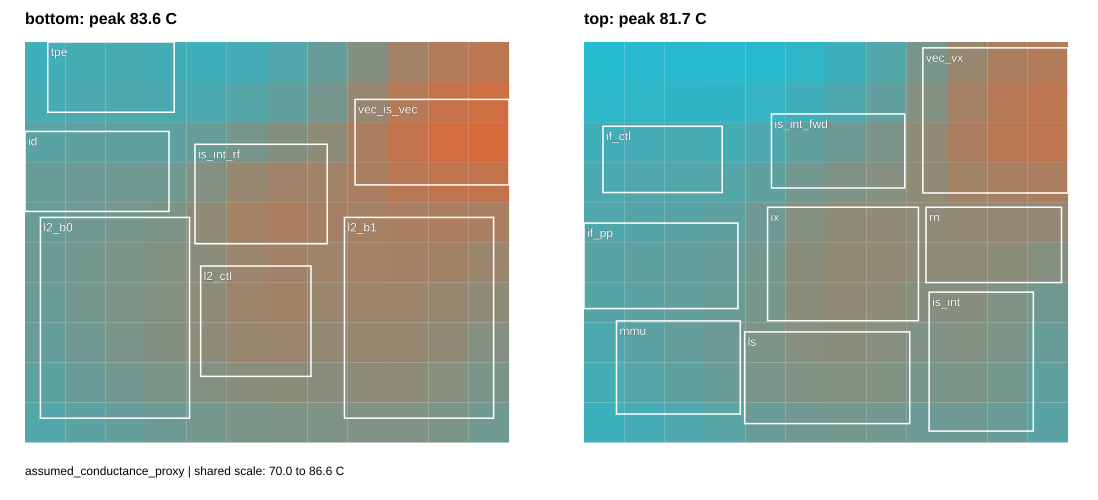

The table this chart was drawn from, first rows:
layer, row_from_bottom, column_from_left, temperature_C, backend
bottom, 0, 0, 73.58, assumed_conductance_proxy
bottom, 0, 1, 74.27, assumed_conductance_proxy
bottom, 0, 2, 74.96, assumed_conductance_proxy
bottom, 0, 3, 75.61, assumed_conductance_proxy
bottom, 0, 4, 76.13, assumed_conductance_proxy
bottom, 0, 5, 76.59, assumed_conductance_proxy
bottom, 0, 6, 76.82, assumed_conductance_proxy
bottom, 0, 7, 76.86, assumed_conductance_proxy
bottom, 0, 8, 77.02, assumed_conductance_proxy
bottom, 0, 9, 77.02, assumed_conductance_proxy
bottom, 0, 10, 76.6, assumed_conductance_proxy
bottom, 0, 11, 75.83, assumed_conductance_proxy
bottom, 1, 0, 74.37, assumed_conductance_proxy
bottom, 1, 1, 75.26, assumed_conductance_proxy
bottom, 1, 2, 76.01, assumed_conductance_proxy
bottom, 1, 3, 76.66, assumed_conductance_proxy
bottom, 1, 4, 77.14, assumed_conductance_proxy
bottom, 1, 5, 77.71, assumed_conductance_proxy
bottom, 1, 6, 77.91, assumed_conductance_proxy
bottom, 1, 7, 77.69, assumed_conductance_proxy
bottom, 1, 8, 77.97, assumed_conductance_proxy
bottom, 1, 9, 77.99, assumed_conductance_proxy
bottom, 1, 10, 77.53, assumed_conductance_proxy
bottom, 1, 11, 76.59, assumed_conductance_proxy
bottom, 2, 0, 74.95, assumed_conductance_proxy
bottom, 2, 1, 75.84, assumed_conductance_proxy
bottom, 2, 2, 76.56, assumed_conductance_proxy
bottom, 2, 3, 77.24, assumed_conductance_proxy
bottom, 2, 4, 77.98, assumed_conductance_proxy
bottom, 2, 5, 78.85, assumed_conductance_proxy
bottom, 2, 6, 79.06, assumed_conductance_proxy
bottom, 2, 7, 78.43, assumed_conductance_proxy
bottom, 2, 8, 78.66, assumed_conductance_proxy
bottom, 2, 9, 78.67, assumed_conductance_proxy
bottom, 2, 10, 78.22, assumed_conductance_proxy
bottom, 2, 11, 77.28, assumed_conductance_proxy
bottom, 3, 0, 75.37, assumed_conductance_proxy
bottom, 3, 1, 76.07, assumed_conductance_proxy
bottom, 3, 2, 76.68, assumed_conductance_proxy
bottom, 3, 3, 77.31, assumed_conductance_proxy
bottom, 3, 4, 78.1, assumed_conductance_proxy
bottom, 3, 5, 79.21, assumed_conductance_proxy
bottom, 3, 6, 79.56, assumed_conductance_proxy
bottom, 3, 7, 78.96, assumed_conductance_proxy
bottom, 3, 8, 79.2, assumed_conductance_proxy
bottom, 3, 9, 79.19, assumed_conductance_proxy
bottom, 3, 10, 78.82, assumed_conductance_proxy
bottom, 3, 11, 78.04, assumed_conductance_proxy
bottom, 4, 0, 75.53, assumed_conductance_proxy
bottom, 4, 1, 76.1, assumed_conductance_proxy
bottom, 4, 2, 76.6, assumed_conductance_proxy
bottom, 4, 3, 77.15, assumed_conductance_proxy
bottom, 4, 4, 77.87, assumed_conductance_proxy
bottom, 4, 5, 79.04, assumed_conductance_proxy
bottom, 4, 6, 79.55, assumed_conductance_proxy
bottom, 4, 7, 79.31, assumed_conductance_proxy
bottom, 4, 8, 79.62, assumed_conductance_proxy
bottom, 4, 9, 79.72, assumed_conductance_proxy
bottom, 4, 10, 79.57, assumed_conductance_proxy
bottom, 4, 11, 79.06, assumed_conductance_proxy
... 180 more rows
